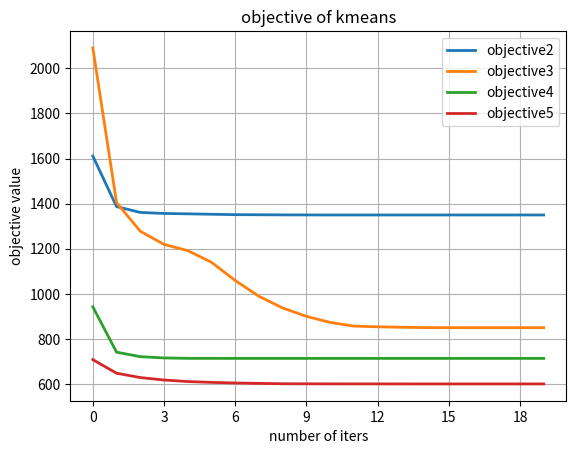
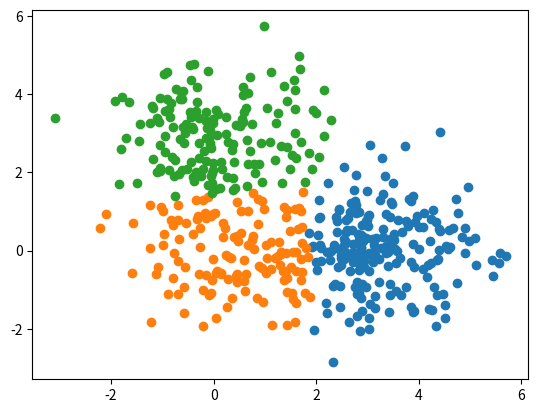
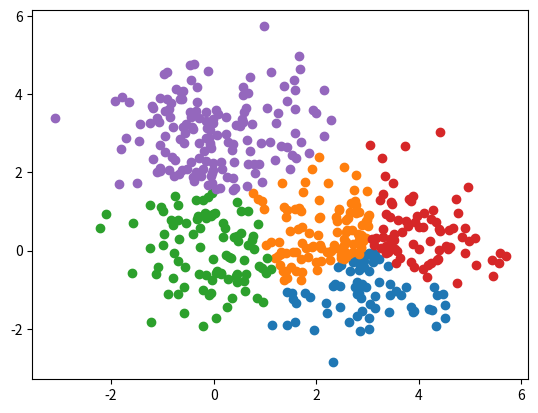

These figures' Python source, in order:
import numpy as np
import matplotlib.pyplot as plt
from matplotlib.ticker import MaxNLocator


def distribution(mean, covariance):
    gaussian = np.random.multivariate_normal(mean=mean, cov=covariance, size=500)
    return gaussian


def generate(pi):
    mean = [[0, 0], [3, 0], [0, 3]]
    cov = [[1, 0], [0, 1]]
    gauss1 = []
    gauss2 = []
    index = np.random.choice(3, 500, p=pi)
    for i in range(3):
        gauss1.append(np.random.multivariate_normal(mean[i], cov, 500))
        gauss2.append(gauss1[i][index == i])
    data = np.vstack(gauss2)
    return data


def L2_distance_square(x, y):
    return sum(np.power(x-y, 2))


def objective_function(centroids, assignments, data):
    objective = 0

    for i, d in enumerate(data):
        objective += L2_distance_square(d, centroids[assignments[i]])
    return objective


def KMeans(data, k=5, epochs=20):
    centroids = np.random.choice(data.shape[0], size=k)
    centroids = data[centroids]
    assignment = np.zeros((data.shape[0], ), dtype=np.int8)
    objectives = list()
    for epoch in range(epochs):
        for i, d in enumerate(data):
            # TODO: RE-ASSIGNMENT
            min_distance = float("inf")
            for j, c in enumerate(centroids):
                cur_distance = L2_distance_square(c, d)
                if cur_distance < min_distance:
                    min_distance = cur_distance
                    assignment[i] = j

        # TODO: UPDATE CENTROIDS
        for k_ in range(k):
            pointsInCluster = np.nonzero(k_ == assignment)[0]
            if pointsInCluster.size == 0:
                break
            pointsInCluster = data[pointsInCluster]
            centroids[k_] = pointsInCluster.mean(axis=0)
        objectives.append(objective_function(centroids, assignment, data))
    return centroids, assignment, objectives


if __name__ == "__main__":

    data = generate([0.2, 0.5, 0.3])
    mark = ['or', 'ob', 'og', 'ok', '^r', '+r', 'sr', 'dr', '<r', 'pr']
    plt.figure()
    for k in range(2, 6):
        centroids, assignment, objectives = KMeans(data, k=k)

        plt.title("objective of kmeans")
        plt.xlabel("number of iters")
        plt.ylabel('objective value')
        plt.plot(objectives, linewidth=2, label="objective" + str(k))
        plt.gca().xaxis.set_major_locator(MaxNLocator(integer=True))
    plt.grid()
    plt.legend()
    plt.show()

    for k in range(3, 6, 2):
        centroids, assignment, _ = KMeans(data, k=k)
        # TODO: PLOT
        plt.figure()
        for i in range(k):
            data_cluster = data[np.nonzero(assignment == i)[0]]
            plt.scatter(data_cluster[:, 0], data_cluster[:, 1], marker="o")
        plt.show()
